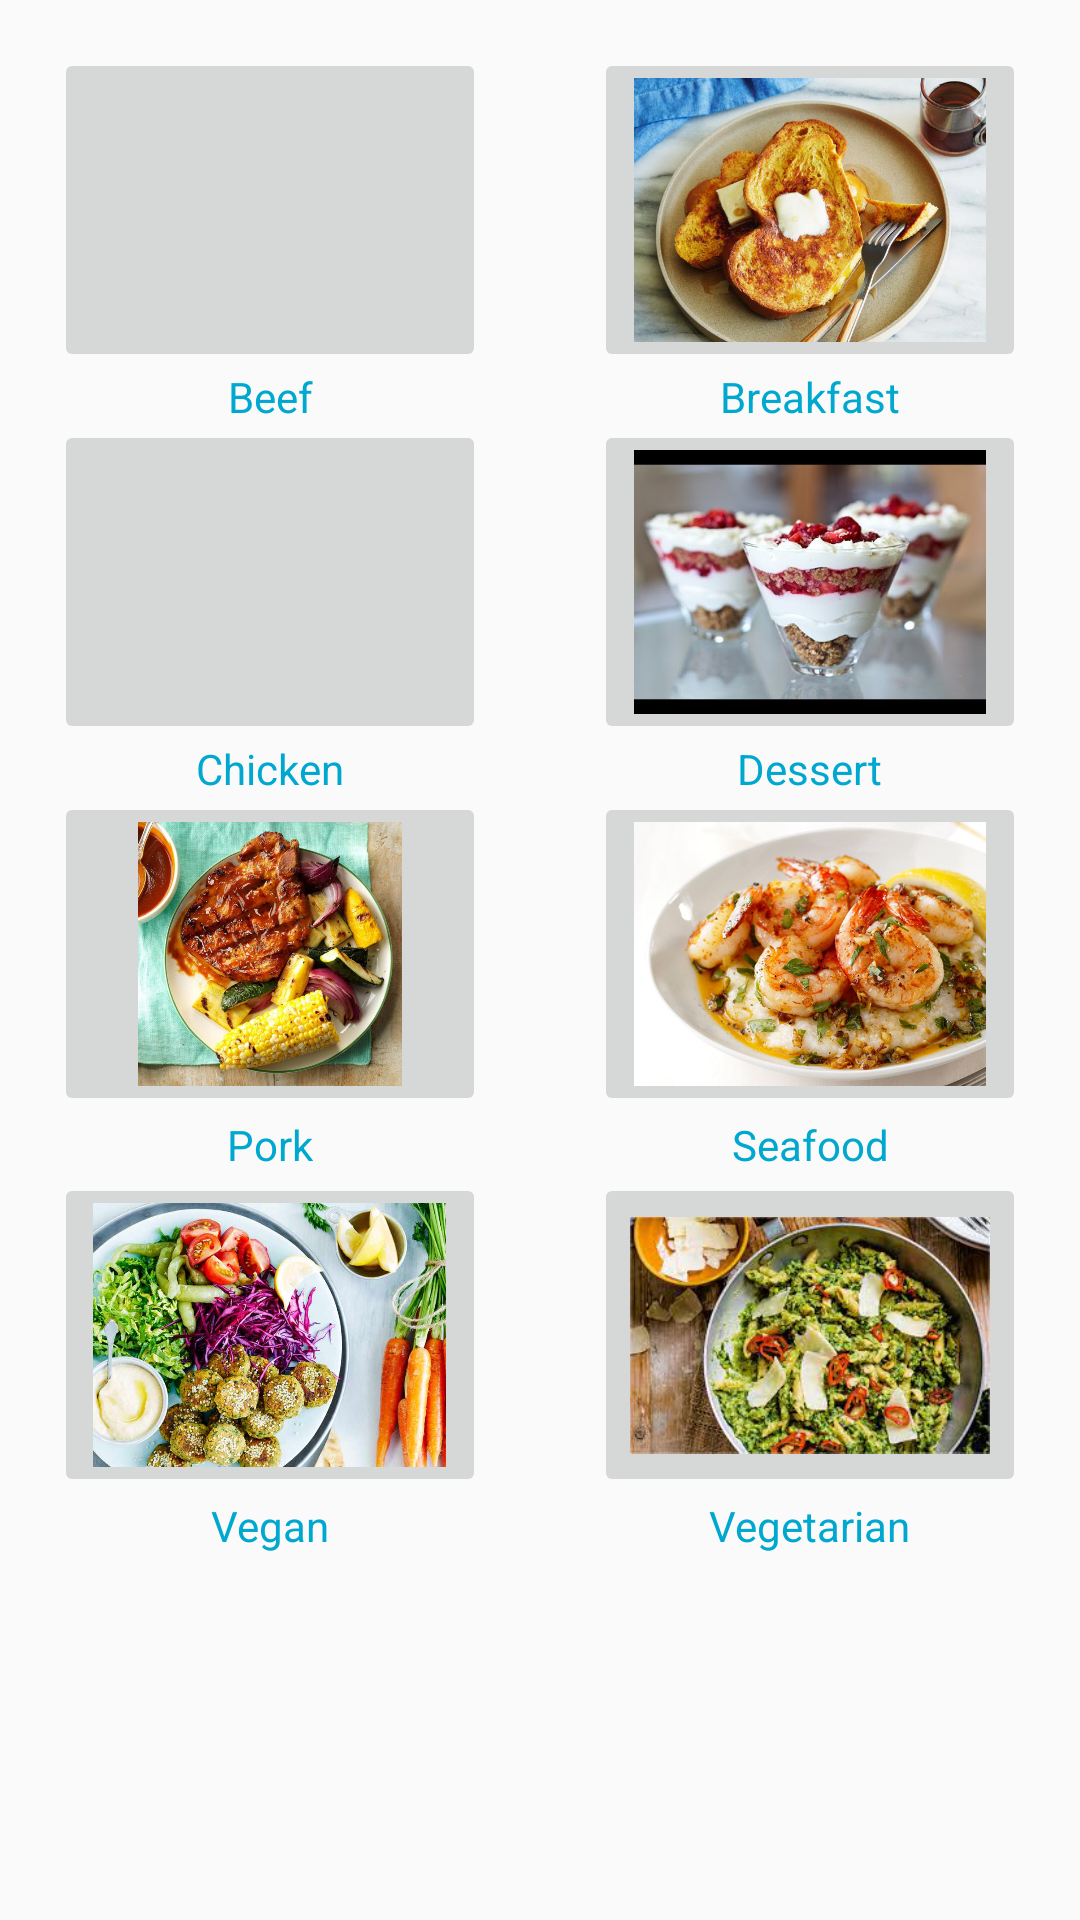

Produce the Android XML layout that renders to this screen, including the resource entries it uses.
<!-- AndroidManifest.xml: application theme AppTheme -->
<!-- res/layout/fragment_category.xml -->
<?xml version="1.0" encoding="utf-8"?>
<FrameLayout xmlns:android="http://schemas.android.com/apk/res/android"
    xmlns:app="http://schemas.android.com/apk/res-auto"
    xmlns:tools="http://schemas.android.com/tools"
    android:layout_width="match_parent" android:layout_height="match_parent">


    <ScrollView
        android:layout_width="match_parent"
        android:layout_height="match_parent">

        <androidx.constraintlayout.widget.ConstraintLayout
            android:layout_width="match_parent"
            android:layout_height="wrap_content">

            <ImageButton
                android:id="@+id/imageBeef"
                android:layout_width="144dp"
                android:layout_height="108dp"
                android:layout_marginStart="16dp"
                android:layout_marginTop="16dp"
                android:layout_marginEnd="16dp"
                android:adjustViewBounds="true"
                android:scaleType="centerInside"
                app:layout_constraintEnd_toStartOf="@+id/guideline2"
                app:layout_constraintStart_toStartOf="parent"
                app:layout_constraintTop_toTopOf="parent"
                app:srcCompat="@drawable/beeficon" />

            <ImageButton
                android:id="@+id/imageBreakfast"
                android:scaleType="centerInside"
                android:adjustViewBounds="true"
                android:layout_width="144dp"
                android:layout_height="108dp"
                android:layout_marginStart="16dp"
                android:layout_marginTop="16dp"
                android:layout_marginEnd="16dp"
                app:layout_constraintEnd_toEndOf="parent"
                app:layout_constraintStart_toStartOf="@+id/guideline2"
                app:layout_constraintTop_toTopOf="parent"
                app:srcCompat="@drawable/breakfasticon"
 />

            <ImageButton
                android:id="@+id/imageChicken"
                android:layout_width="144dp"
                android:layout_height="108dp"
                android:layout_marginStart="16dp"
                android:layout_marginTop="16dp"
                android:layout_marginEnd="16dp"
                android:adjustViewBounds="true"
                android:scaleType="centerInside"
                app:layout_constraintEnd_toStartOf="@+id/guideline2"
                app:layout_constraintStart_toStartOf="parent"
                app:layout_constraintTop_toBottomOf="@+id/imageBeef"
                app:srcCompat="@drawable/chickenicon" />

            <ImageButton
                android:id="@+id/imageDessert"
                android:scaleType="centerInside"
                app:srcCompat="@drawable/desserticon"
                android:adjustViewBounds="true"
                android:layout_width="144dp"
                android:layout_height="108dp"
                android:layout_marginStart="16dp"
                android:layout_marginTop="16dp"
                android:layout_marginEnd="16dp"
                app:layout_constraintEnd_toEndOf="parent"
                app:layout_constraintStart_toStartOf="@+id/guideline2"
                app:layout_constraintTop_toBottomOf="@+id/imageBreakfast"
 />

            <ImageButton
                android:id="@+id/imagePork"
                android:layout_width="144dp"
                android:layout_height="108dp"
                android:layout_marginStart="16dp"
                android:layout_marginTop="16dp"
                android:layout_marginEnd="16dp"
                android:adjustViewBounds="true"
                android:scaleType="centerInside"
                app:layout_constraintEnd_toStartOf="@+id/guideline2"
                app:layout_constraintStart_toStartOf="parent"
                app:layout_constraintTop_toBottomOf="@+id/imageChicken"
                app:srcCompat="@drawable/porkicon" />

            <ImageButton
                android:id="@+id/imageSeafood"
                android:layout_width="144dp"
                android:layout_height="108dp"
                android:layout_marginStart="16dp"
                android:layout_marginTop="16dp"
                android:layout_marginEnd="16dp"
                android:adjustViewBounds="true"
                android:scaleType="centerInside"
                app:layout_constraintEnd_toEndOf="parent"
                app:layout_constraintStart_toStartOf="@+id/guideline2"
                app:layout_constraintTop_toBottomOf="@+id/imageDessert"
                app:srcCompat="@drawable/seafoodicon" />

            <ImageButton
                android:id="@+id/imageVegan"
                android:layout_width="144dp"
                android:layout_height="108dp"
                android:layout_marginStart="16dp"
                android:layout_marginTop="16dp"
                android:layout_marginEnd="16dp"
                android:layout_marginBottom="16dp"
                android:adjustViewBounds="true"
                android:scaleType="centerInside"
                app:layout_constraintBottom_toBottomOf="parent"
                app:layout_constraintEnd_toStartOf="@+id/guideline2"
                app:layout_constraintStart_toStartOf="parent"
                app:layout_constraintTop_toBottomOf="@+id/imagePork"
                app:srcCompat="@drawable/veganicon" />

            <ImageButton
                android:id="@+id/imageVegetarian"
                android:layout_width="144dp"
                android:layout_height="108dp"
                android:layout_marginStart="16dp"
                android:layout_marginTop="16dp"
                android:layout_marginEnd="16dp"
                android:layout_marginBottom="16dp"
                android:adjustViewBounds="true"
                android:scaleType="centerInside"
                app:layout_constraintBottom_toBottomOf="parent"
                app:layout_constraintEnd_toEndOf="parent"
                app:layout_constraintStart_toStartOf="@+id/guideline2"
                app:layout_constraintTop_toBottomOf="@+id/imageSeafood"
                app:srcCompat="@drawable/vegetarianicon" />

            <androidx.constraintlayout.widget.Guideline
                android:id="@+id/guideline2"
                android:layout_width="wrap_content"
                android:layout_height="wrap_content"
                android:orientation="vertical"
                app:layout_constraintGuide_percent="0.5" />

            <TextView
                android:id="@+id/textView"
                android:layout_width="wrap_content"
                android:layout_height="wrap_content"
                android:text="Beef"
                android:textColor="@color/colorPrimaryDark"
                app:layout_constraintBottom_toTopOf="@+id/imageChicken"
                app:layout_constraintEnd_toEndOf="@+id/imageBeef"
                app:layout_constraintStart_toStartOf="@+id/imageBeef"
                app:layout_constraintTop_toBottomOf="@+id/imageBeef" />

            <TextView
                android:id="@+id/textView2"
                android:layout_width="wrap_content"
                android:layout_height="wrap_content"
                android:text="Breakfast"
                android:textColor="@color/colorPrimaryDark"
                app:layout_constraintBottom_toTopOf="@+id/imageDessert"
                app:layout_constraintEnd_toEndOf="@+id/imageBreakfast"
                app:layout_constraintStart_toStartOf="@+id/imageBreakfast"
                app:layout_constraintTop_toBottomOf="@+id/imageBreakfast" />

            <TextView
                android:id="@+id/textView3"
                android:layout_width="wrap_content"
                android:layout_height="wrap_content"
                android:shadowColor="#009688"
                android:text="Chicken"
                android:textColor="@color/colorPrimaryDark"
                app:layout_constraintBottom_toTopOf="@+id/imagePork"
                app:layout_constraintEnd_toEndOf="@+id/imageChicken"
                app:layout_constraintStart_toStartOf="@+id/imageChicken"
                app:layout_constraintTop_toBottomOf="@+id/imageChicken" />

            <TextView
                android:id="@+id/textView4"
                android:layout_width="wrap_content"
                android:layout_height="wrap_content"
                android:text="Dessert"
                android:textColor="@color/colorPrimaryDark"
                app:layout_constraintBottom_toTopOf="@+id/imageSeafood"
                app:layout_constraintEnd_toEndOf="@+id/imageDessert"
                app:layout_constraintStart_toStartOf="@+id/imageDessert"
                app:layout_constraintTop_toBottomOf="@+id/imageDessert" />

            <TextView
                android:id="@+id/textView5"
                android:layout_width="wrap_content"
                android:layout_height="wrap_content"
                android:text="Pork"
                android:textColor="@color/colorPrimaryDark"
                app:layout_constraintBottom_toTopOf="@+id/imageVegan"
                app:layout_constraintEnd_toEndOf="@+id/imagePork"
                app:layout_constraintStart_toStartOf="@+id/imagePork"
                app:layout_constraintTop_toBottomOf="@+id/imagePork" />

            <TextView
                android:id="@+id/textView6"
                android:layout_width="wrap_content"
                android:layout_height="wrap_content"
                android:text="Seafood"
                android:textColor="@color/colorPrimaryDark"
                app:layout_constraintBottom_toTopOf="@+id/imageVegetarian"
                app:layout_constraintEnd_toEndOf="@+id/imageSeafood"
                app:layout_constraintStart_toStartOf="@+id/imageSeafood"
                app:layout_constraintTop_toBottomOf="@+id/imageSeafood" />

            <TextView
                android:id="@+id/textView7"
                android:layout_width="wrap_content"
                android:layout_height="wrap_content"
                android:text="Vegan"
                android:textColor="@color/colorPrimaryDark"
                app:layout_constraintEnd_toEndOf="@+id/imageVegan"
                app:layout_constraintStart_toStartOf="@+id/imageVegan"
                app:layout_constraintTop_toBottomOf="@+id/imageVegan" />

            <TextView
                android:id="@+id/textView8"
                android:layout_width="wrap_content"
                android:layout_height="wrap_content"
                android:text="Vegetarian"
                android:textColor="@color/colorPrimaryDark"
                app:layout_constraintEnd_toEndOf="@+id/imageVegetarian"
                app:layout_constraintStart_toStartOf="@+id/imageVegetarian"
                app:layout_constraintTop_toBottomOf="@+id/imageVegetarian" />


        </androidx.constraintlayout.widget.ConstraintLayout>
    </ScrollView>

</FrameLayout>
<!-- resources referenced by this layout -->
<resources>
  <color name="colorPrimaryDark">#00A8CF</color>
  <!-- drawable breakfasticon: png bitmap (drawable, 458079 bytes) -->
  <!-- drawable desserticon: png bitmap (drawable, 173076 bytes) -->
  <!-- drawable porkicon: png bitmap (drawable, 897242 bytes) -->
  <!-- drawable seafoodicon: png bitmap (drawable, 767381 bytes) -->
  <!-- drawable veganicon: png bitmap (drawable, 772484 bytes) -->
  <!-- drawable vegetarianicon: png bitmap (drawable, 124923 bytes) -->
  <style name="AppTheme" parent="Theme.AppCompat.Light.DarkActionBar">
          
          <item name="colorPrimary">@color/colorPrimary</item>
          <item name="colorPrimaryDark">@color/colorPrimaryDark</item>
          <item name="colorAccent">@color/colorAccent</item>
      </style>
  <color name="colorPrimary">#21C1D5</color>
  <color name="colorAccent">#D81B60</color>
</resources>
